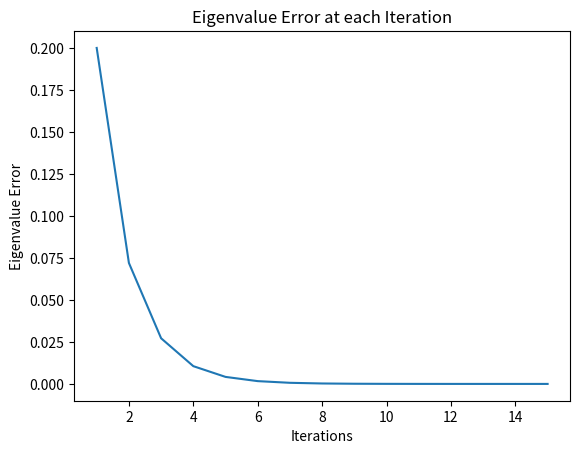

Here is the Python script that generated this plot:
import numpy as np
from scipy.optimize import fsolve
import matplotlib.pyplot as plt
import time


def f(x):
    f1 = x[0] ** 2 - 10 * x[0] + x[1] ** 2 + 8
    f2 = x[0] * x[1] ** 2 + x[0] - 10 * x[1] + 8
    return np.array([f1, f2])


root = fsolve(f, [1, 1])


def g(x):
    g1 = (x[0] ** 2 + x[1] ** 2 + 8) / 10.0
    g2 = (x[0] * x[1] ** 2 + x[1] + 8) / 10.0
    return np.array([g1, g2])


def fixed_point(x_old, tol=1e-6, max_iter=1000):
    step = 1
    norm = np.array([])
    for i in range(max_iter):
        x_new = g(x_old)
        x_old = x_new
        step += 1
        norm = np.append(norm, np.linalg.norm(x_new - root, ord=np.inf))
        if np.linalg.norm(x_new - root, ord=np.inf) < tol:
            break
    return x_new, step, norm


# print(fixed_point(np.array([0, 0])))


# LU decomposition
def lu(A):
    L = np.zeros_like(A)
    U = np.zeros_like(A)
    N = np.size(A, 0)

    for k in range(N):
        L[k, k] = 1
        U[k, k] = (A[k, k] - np.dot(L[k, :k], U[:k, k])) / L[k, k]
        for j in range(k + 1, N):
            U[k, j] = (A[k, j] - np.dot(L[k, :k], U[:k, j])) / L[k, k]
        for i in range(k + 1, N):
            L[i, k] = (A[i, k] - np.dot(L[i, :k], U[:k, k])) / U[k, k]
    return L, U


# backwards substitution
def back_sub(A, b):
    n = len(b)
    x = np.zeros(n)
    for i in range(n-1, -1, -1):
        x[i] = (b[i] - np.dot(A[i, i+1:], x[i+1:])) / A[i, i]
    return x


# forward substitution
def forward_sub(A, b):
    n = len(b)
    x = np.zeros(n)
    for i in range(n):
        x[i] = b[i] - np.dot(A[i, :i], x[:i]) / A[i][i]
    return x


# LUx = b
def lu_solver(A, b):
    L = lu(A)[0]
    U = lu(A)[1]
    y = forward_sub(L, b)
    x = back_sub(U, y)
    return x


def jacobian(x):
    J = np.array([[2 * x[0] - 10, 2 * x[1]],
                  [x[1] ** 2 + 1, 2 * x[0] * x[1] - 10]])
    return J


def newton(x, tol=1e-6, max_iter=1000):
    step = 1
    norm = np.array([])
    for k in range(max_iter):
        y = lu_solver(jacobian(x), -f(x))
        x = x + y
        step += 1
        norm = np.append(norm, np.linalg.norm(x - root, ord=np.inf))
        if np.linalg.norm(x - root, ord=np.inf) < tol:
            break
    return x, step, norm


# print(newton(np.array([0, 0])))


def clock(type=0):
    if type == 0:
        t0 = time.time()
        fixed_point(np.array([0, 0]))
        t1 = time.time()
        total_time = t1 - t0
        return total_time
    if type == 1:
        t0 = time.time()
        newton(np.array([0, 0]))
        t1 = time.time()
        total_time = t1 - t0
        return total_time


# print(clock(type=0))
# print(clock(type=1))

iter1 = np.linspace(1, 15, num=15)
iter2 = np.linspace(1, 4, num=4)
n_error = newton(np.array([0, 0]))[2]
newton_error = n_error.tolist()
f_error = fixed_point(np.array([0, 0]))[2]
fixed_error = f_error.tolist()

plt.plot(iter1, fixed_error)
# plt.plot(iter2, newton_error)
plt.xlabel("Iterations")
plt.ylabel("Eigenvalue Error")
plt.title("Eigenvalue Error at each Iteration")
# plt.legend(["Fixed Point Method", "Newton's Method"], loc="upper right")
plt.show()
